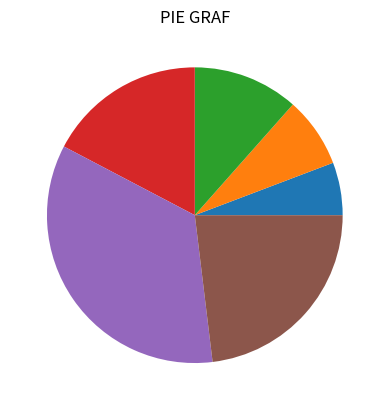

The script that saved this image:
import matplotlib.pyplot as plt

x=[15,20,30,45,90,60]

plt.pie(x)

plt.title("PIE GRAF")

plt.show()